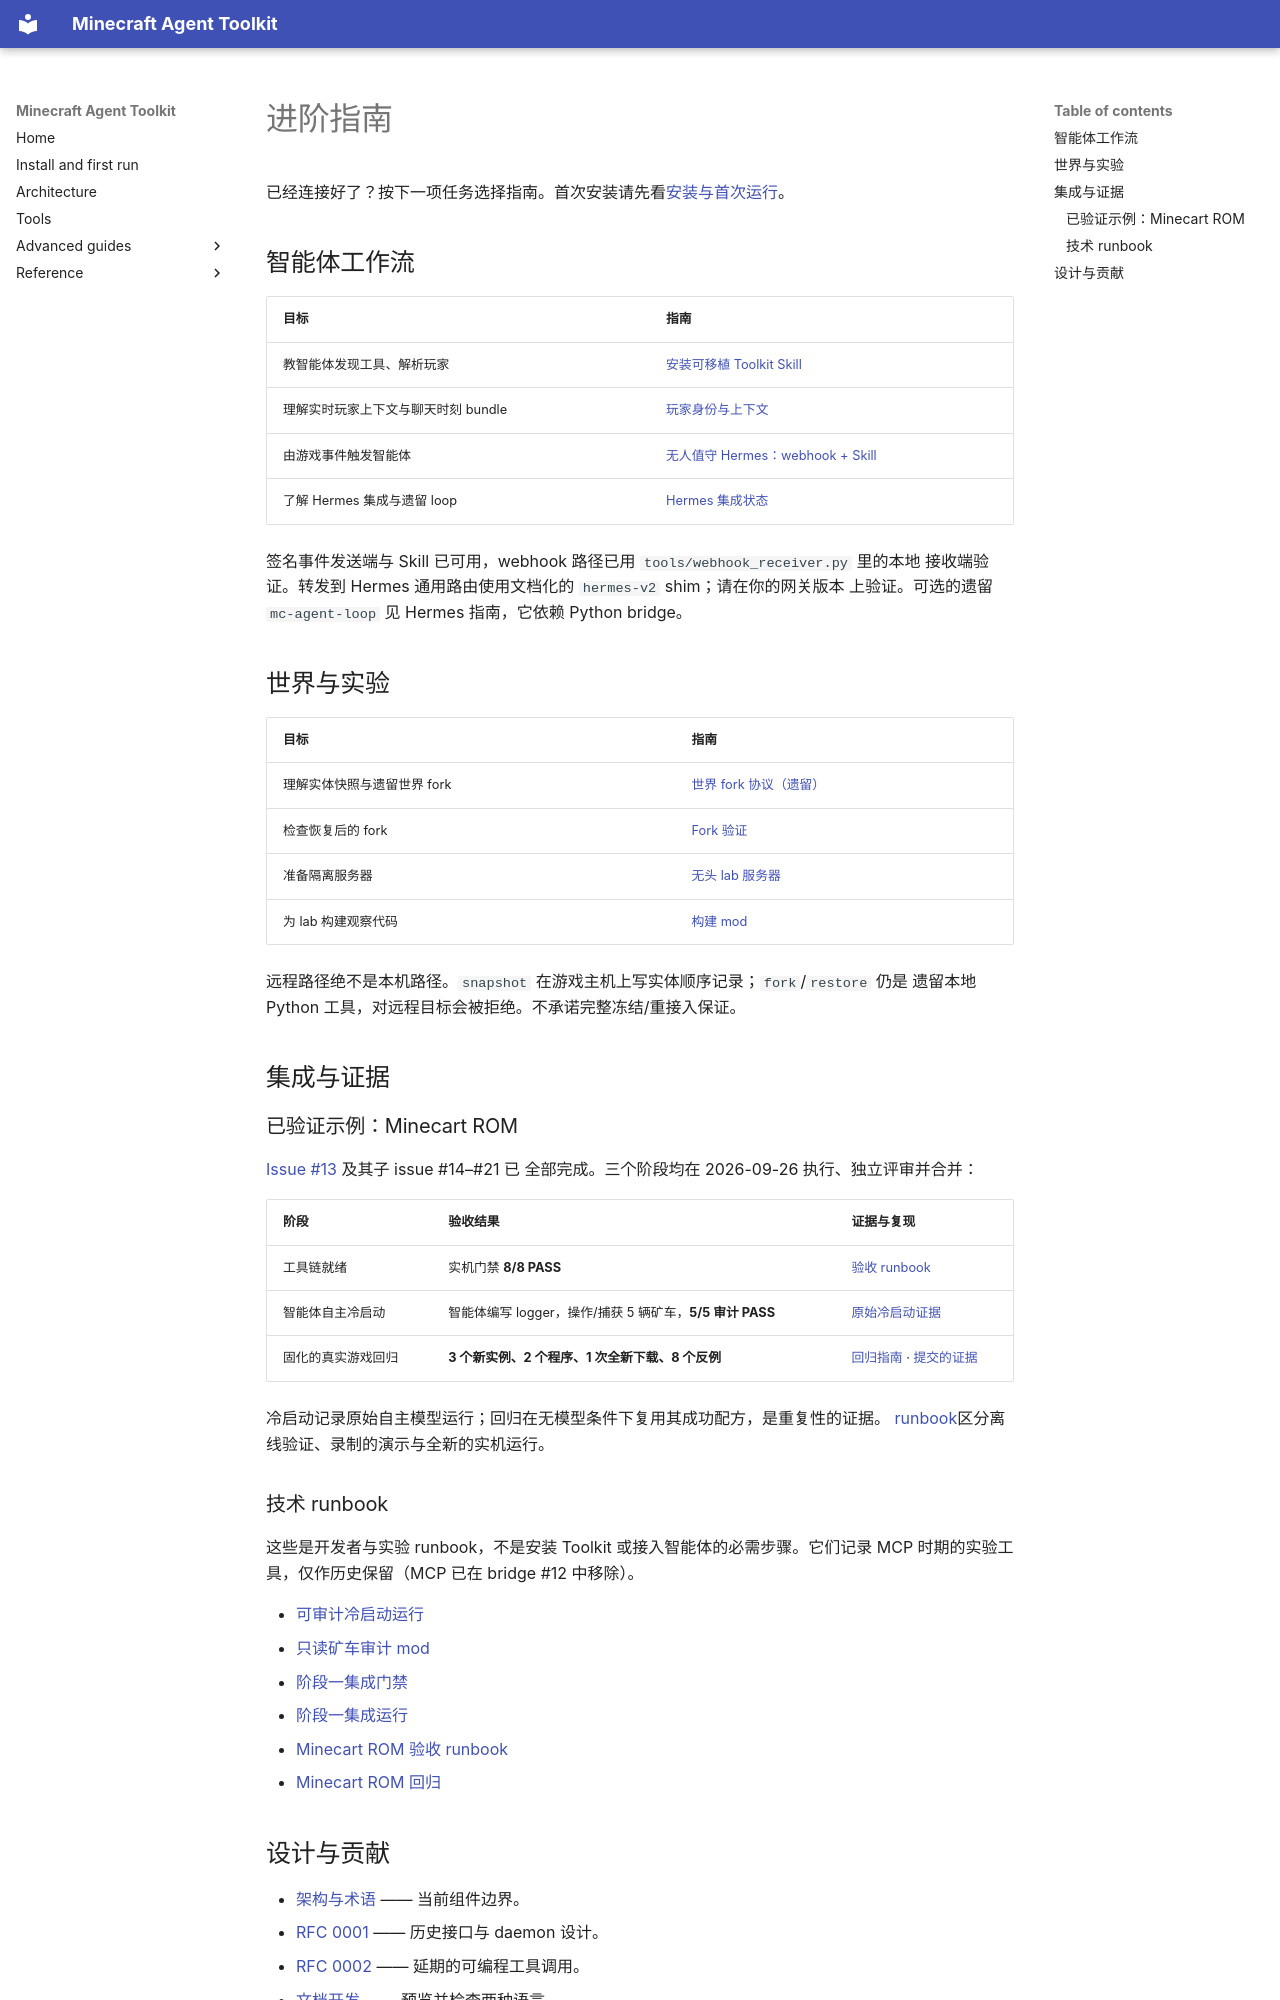

repository: guajun/mc-agent · page: zh/advanced/index.html · generator: mkdocs

# 进阶指南

已经连接好了？按下一项任务选择指南。首次安装请先看[安装与首次运行](getting-started.md)。

## 智能体工作流

| 目标 | 指南 |
| --- | --- |
| 教智能体发现工具、解析玩家 | [安装可移植 Toolkit Skill](toolkit-skill.md) |
| 理解实时玩家上下文与聊天时刻 bundle | [玩家身份与上下文](player-identity.md) |
| 由游戏事件触发智能体 | [无人值守 Hermes：webhook + Skill](hermes-unattended.md) |
| 了解 Hermes 集成与遗留 loop | [Hermes 集成状态](hermes-setup.md) |

签名事件发送端与 Skill 已可用，webhook 路径已用 `tools/webhook_receiver.py` 里的本地
接收端验证。转发到 Hermes 通用路由使用文档化的 `hermes-v2` shim；请在你的网关版本
上验证。可选的遗留 `mc-agent-loop` 见 Hermes 指南，它依赖 Python bridge。

## 世界与实验

| 目标 | 指南 |
| --- | --- |
| 理解实体快照与遗留世界 fork | [世界 fork 协议（遗留）](protocol-snapshot.md) |
| 检查恢复后的 fork | [Fork 验证](fork-verify.md) |
| 准备隔离服务器 | [无头 lab 服务器](lab-server.md) |
| 为 lab 构建观察代码 | [构建 mod](mod-building.md) |

远程路径绝不是本机路径。`snapshot` 在游戏主机上写实体顺序记录；`fork`/`restore` 仍是
遗留本地 Python 工具，对远程目标会被拒绝。不承诺完整冻结/重接入保证。

## 集成与证据

### 已验证示例：Minecart ROM { #verified-example }

[Issue #13](https://github.com/guajun/mc-agent/issues/13) 及其子 issue #14–#21 已
全部完成。三个阶段均在 2026-09-26 执行、独立评审并合并：

| 阶段 | 验收结果 | 证据与复现 |
| --- | --- | --- |
| 工具链就绪 | 实机门禁 **8/8 PASS** | [验收 runbook](minecart-rom-runbook.md) |
| 智能体自主冷启动 | 智能体编写 logger，操作/捕获 5 辆矿车，**5/5 审计 PASS** | [原始冷启动证据](evidence/rom20-coldstart/README.md) |
| 固化的真实游戏回归 | **3 个新实例、2 个程序、1 次全新下载、8 个反例** | [回归指南](rom21-regression.md) · [提交的证据](evidence/rom21-regression/README.md) |

冷启动记录原始自主模型运行；回归在无模型条件下复用其成功配方，是重复性的证据。
[runbook](minecart-rom-runbook.md)区分离线验证、录制的演示与全新的实机运行。

### 技术 runbook

这些是开发者与实验 runbook，不是安装 Toolkit 或接入智能体的必需步骤。它们记录 MCP
时期的实验工具，仅作历史保留（MCP 已在 bridge #12 中移除）。

- [可审计冷启动运行](coldstart-protocol.md)
- [只读矿车审计 mod](minecart-audit.md)
- [阶段一集成门禁](stage1-gate.md)
- [阶段一集成运行](stage1-integration.md)
- [Minecart ROM 验收 runbook](minecart-rom-runbook.md)
- [Minecart ROM 回归](rom21-regression.md)
